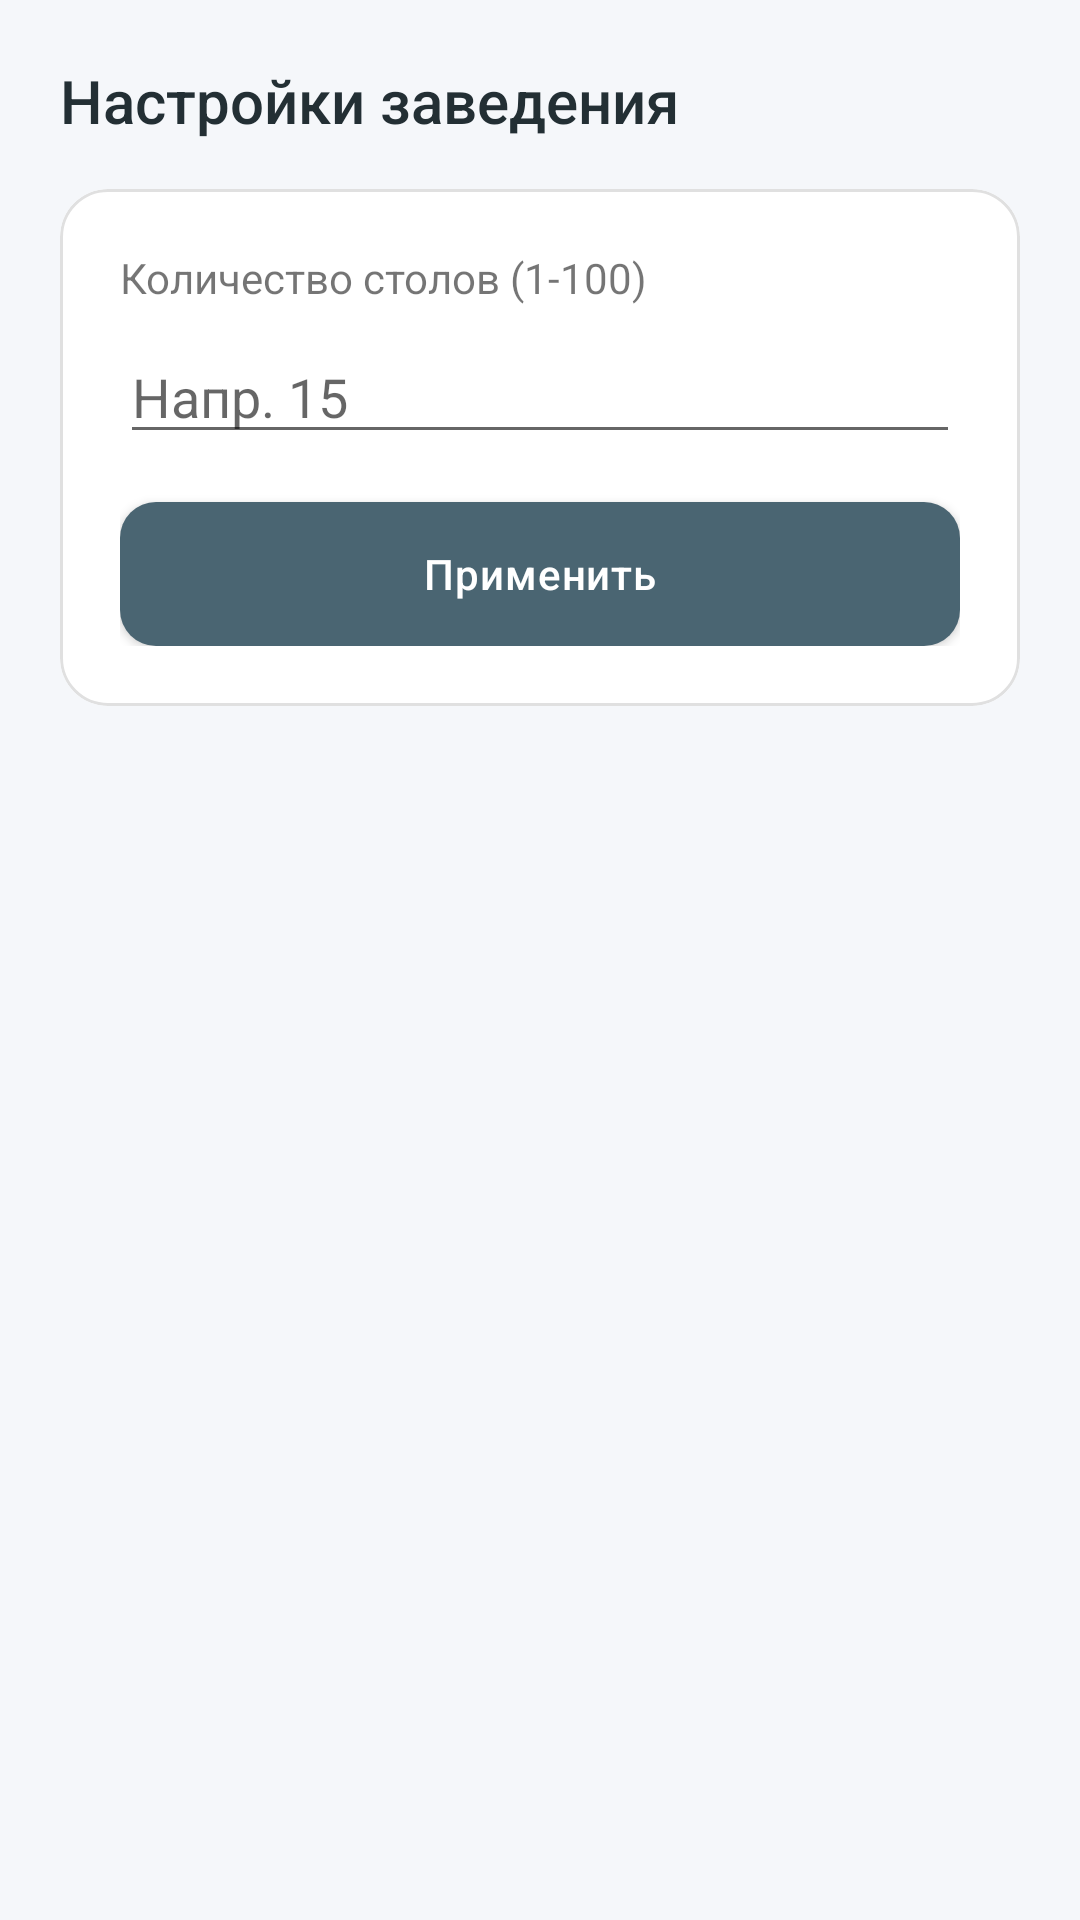

Android layout source for this screen:
<!-- AndroidManifest.xml: application theme Theme.Waiter -->
<!-- res/layout/fragment_admin_establishment_settings.xml -->
<?xml version="1.0" encoding="utf-8"?>
<LinearLayout xmlns:android="http://schemas.android.com/apk/res/android"
    xmlns:app="http://schemas.android.com/apk/res-auto"
    android:layout_width="match_parent"
    android:layout_height="match_parent"
    android:orientation="vertical"
    android:padding="20dp">

    <TextView
        android:layout_width="wrap_content"
        android:layout_height="wrap_content"
        android:text="Настройки заведения"
        android:textSize="20sp"
        android:fontFamily="sans-serif-medium"
        android:textColor="@color/text_primary"
        android:layout_marginBottom="16dp"/>

    <com.google.android.material.card.MaterialCardView
        android:layout_width="match_parent"
        android:layout_height="wrap_content"
        app:cardCornerRadius="16dp"
        app:cardElevation="0dp"
        app:strokeWidth="1dp"
        app:strokeColor="@color/divider">

        <LinearLayout
            android:layout_width="match_parent"
            android:layout_height="wrap_content"
            android:orientation="vertical"
            android:padding="20dp">

            <TextView
                android:layout_width="wrap_content"
                android:layout_height="wrap_content"
                android:text="Количество столов (1-100)"
                android:layout_marginBottom="8dp"/>

            <EditText
                android:id="@+id/et_table_count"
                android:layout_width="match_parent"
                android:layout_height="wrap_content"
                android:inputType="number"
                android:hint="Напр. 15"
                android:layout_marginBottom="16dp"/>

            <com.google.android.material.button.MaterialButton
                android:id="@+id/btn_update_tables"
                android:layout_width="match_parent"
                android:layout_height="wrap_content"
                android:text="Применить" />

        </LinearLayout>
    </com.google.android.material.card.MaterialCardView>

</LinearLayout>
<!-- resources referenced by this layout -->
<resources>
  <color name="divider">#E0E0E0</color>
  <color name="text_primary">#232F34</color>
  <style name="Theme.Waiter" parent="Base.Theme.Waiter" />
  <style name="Base.Theme.Waiter" parent="Theme.MaterialComponents.Light.NoActionBar">
          
          <item name="colorPrimary">@color/colorPrimary</item>
          <item name="colorPrimaryVariant">@color/colorPrimaryDark</item>
          <item name="colorOnPrimary">@color/white</item>
          
          <item name="colorSecondary">@color/colorAccent</item>
          <item name="colorSecondaryVariant">@color/colorAccent</item>
          <item name="colorOnSecondary">@color/black</item>
          
          <item name="android:statusBarColor">?attr/colorPrimaryVariant</item>
  
          <item name="android:windowBackground">@color/background</item>
  
          
          <item name="cardViewStyle">@style/Widget.Waiter.Card</item>
          <item name="materialButtonStyle">@style/Widget.Waiter.Button</item>
      </style>
  <color name="colorPrimary">#4A6572</color>
  <color name="colorPrimaryDark">#344955</color>
  <color name="white">#FFFFFF</color>
  <color name="colorAccent">#F9AA33</color>
  <color name="black">#232F34</color>
  <color name="background">#F5F7FA</color>
  <style name="Widget.Waiter.Card" parent="Widget.MaterialComponents.CardView">
          <item name="cardCornerRadius">16dp</item>
          <item name="cardElevation">2dp</item>
          <item name="strokeColor">@color/divider</item>
          <item name="strokeWidth">1dp</item>
      </style>
  <style name="Widget.Waiter.Button" parent="Widget.MaterialComponents.Button">
          <item name="cornerRadius">12dp</item>
          <item name="android:insetTop">0dp</item>
          <item name="android:insetBottom">0dp</item>
          <item name="android:textAllCaps">false</item>
          <item name="android:letterSpacing">0.02</item>
      </style>
</resources>
